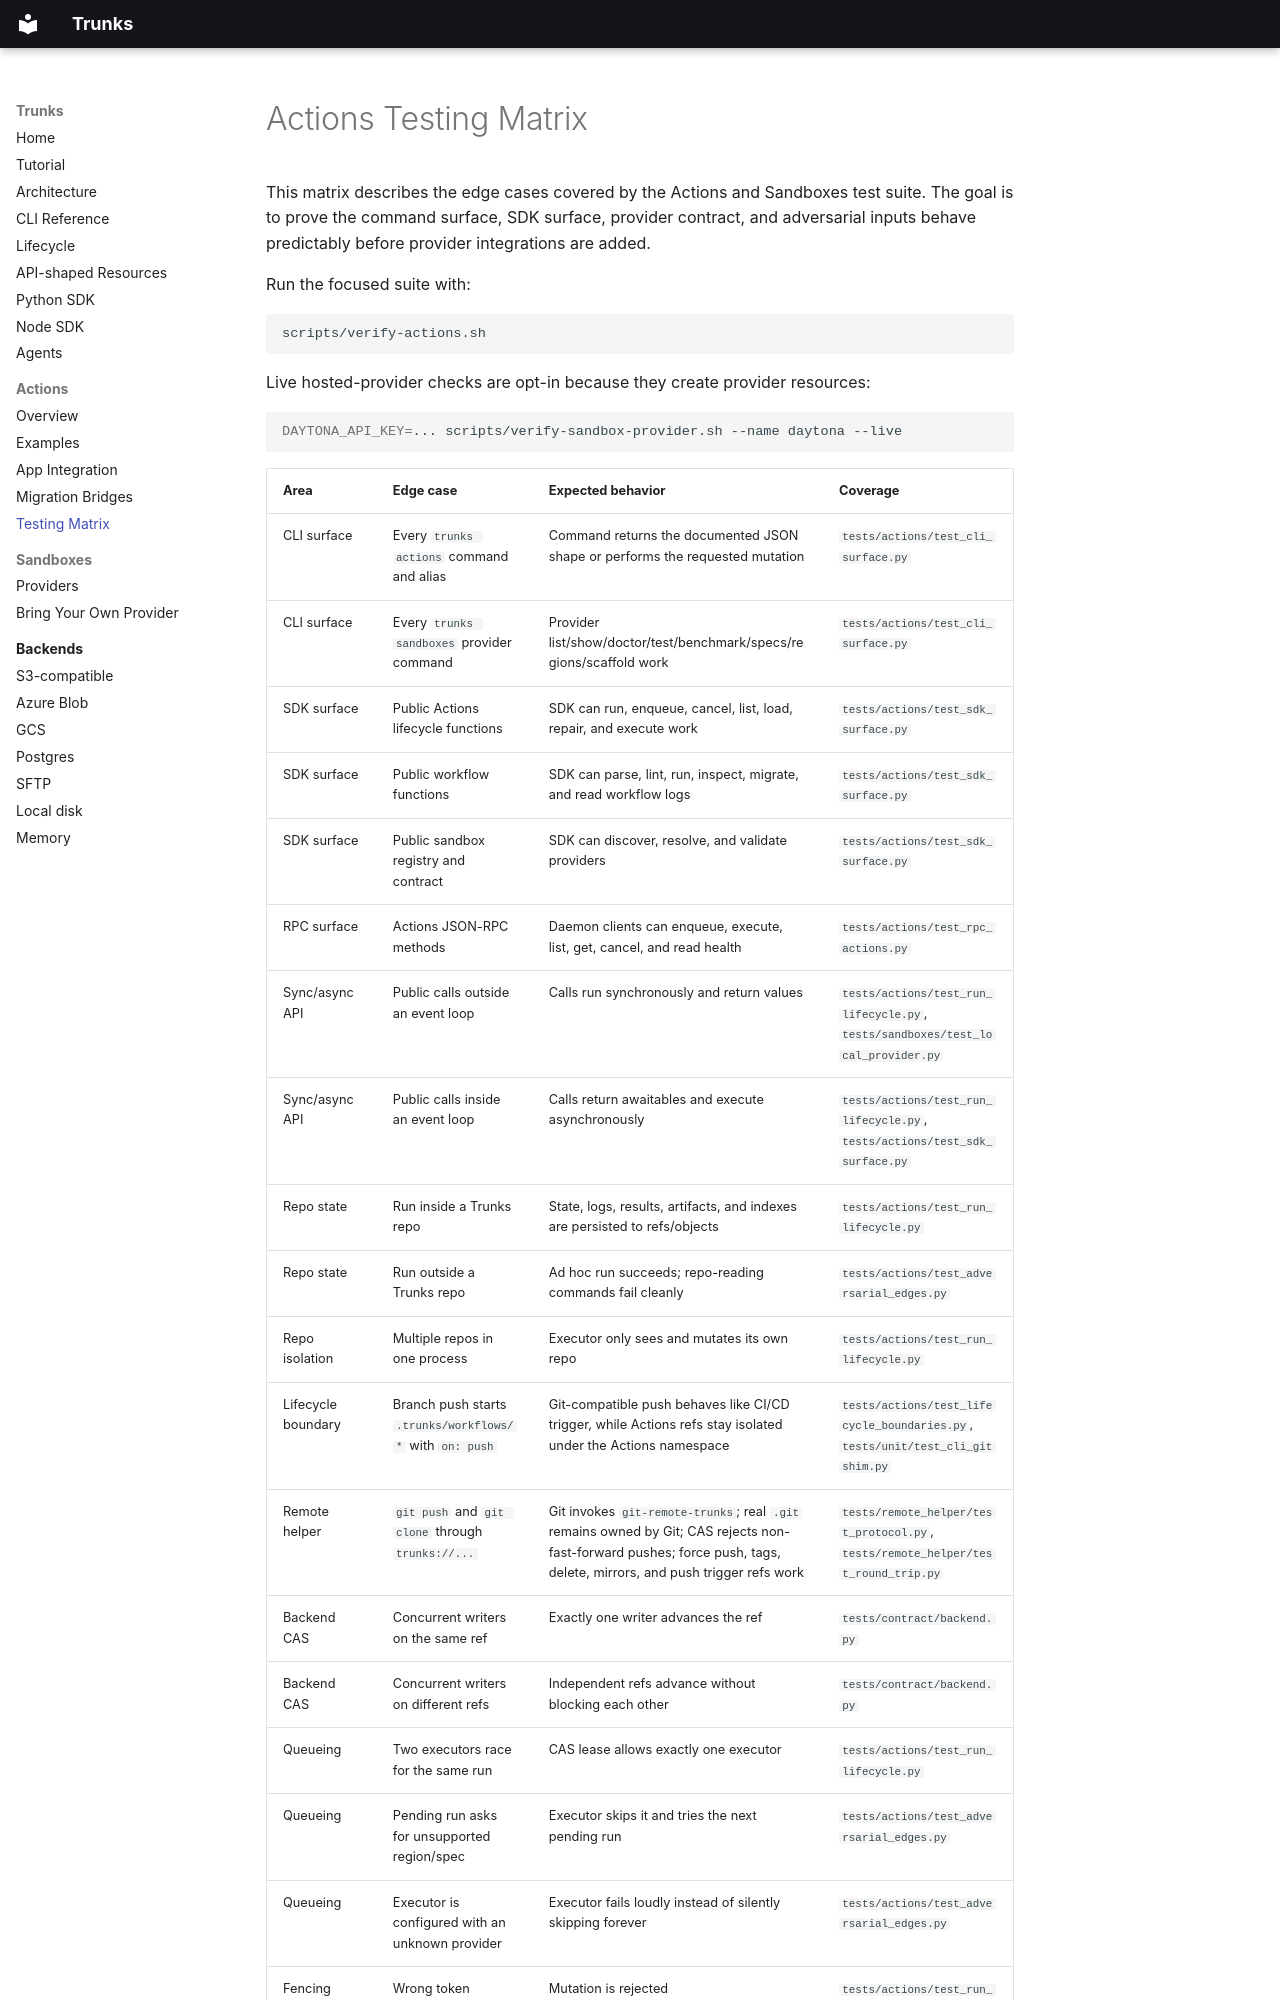

repository: layerbrain/trunks · page: actions/testing-matrix/index.html · generator: mkdocs

# Actions Testing Matrix

This matrix describes the edge cases covered by the Actions and Sandboxes test suite. The goal is to prove the command surface, SDK surface, provider contract, and adversarial inputs behave predictably before provider integrations are added.

Run the focused suite with:

```bash
scripts/verify-actions.sh
```

Live hosted-provider checks are opt-in because they create provider resources:

```bash
DAYTONA_API_KEY=... scripts/verify-sandbox-provider.sh --name daytona --live
```
